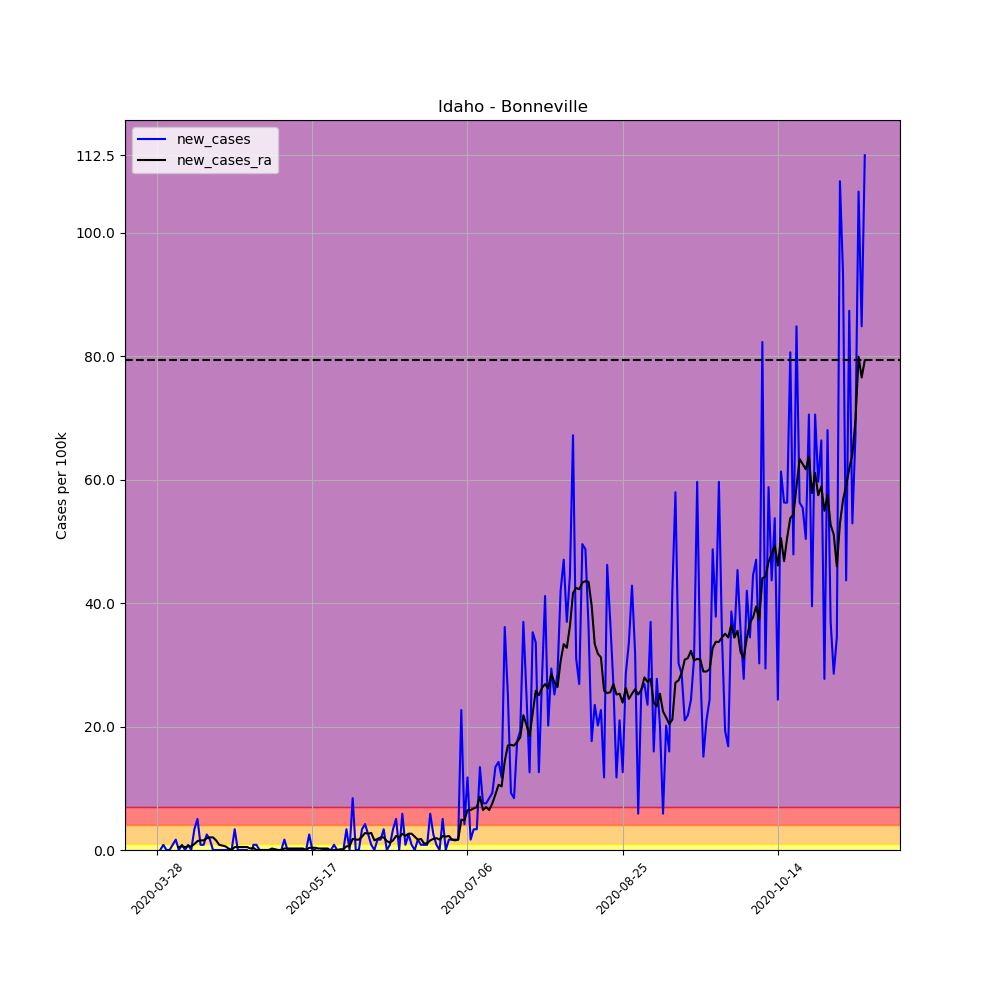

The file beside this chart, header and first rows:
, date, county, state, fips, cases, deaths, COUNTY, STNAME, CTYNAME, POPESTIMATE2019, per_100k, per_100k_ra, new_cases, new_cases_ra
419717, 2020-03-28, Bonneville, Idaho, 16019, 1, 0, 19, Idaho, Bonneville, 119062, 0.8399, , , 
419718, 2020-03-29, Bonneville, Idaho, 16019, 1, 0, 19, Idaho, Bonneville, 119062, 0.8399, , 0.0, 
419719, 2020-03-30, Bonneville, Idaho, 16019, 2, 0, 19, Idaho, Bonneville, 119062, 1.68, , 0.8399, 
419720, 2020-03-31, Bonneville, Idaho, 16019, 2, 0, 19, Idaho, Bonneville, 119062, 1.68, , 0.0, 
419721, 2020-04-01, Bonneville, Idaho, 16019, 2, 0, 19, Idaho, Bonneville, 119062, 1.68, , 0.0, 
419722, 2020-04-02, Bonneville, Idaho, 16019, 3, 0, 19, Idaho, Bonneville, 119062, 2.52, , 0.8399, 
419723, 2020-04-03, Bonneville, Idaho, 16019, 5, 0, 19, Idaho, Bonneville, 119062, 4.199, 1.92, 1.68, 
419724, 2020-04-04, Bonneville, Idaho, 16019, 5, 0, 19, Idaho, Bonneville, 119062, 4.199, 2.4, 0.0, 0.4799
419725, 2020-04-05, Bonneville, Idaho, 16019, 6, 0, 19, Idaho, Bonneville, 119062, 5.039, 3, 0.8399, 0.5999
419726, 2020-04-06, Bonneville, Idaho, 16019, 6, 0, 19, Idaho, Bonneville, 119062, 5.039, 3.48, 0.0, 0.4799
419727, 2020-04-07, Bonneville, Idaho, 16019, 7, 0, 19, Idaho, Bonneville, 119062, 5.879, 4.08, 0.8399, 0.5999
419728, 2020-04-08, Bonneville, Idaho, 16019, 7, 0, 19, Idaho, Bonneville, 119062, 5.879, 4.679, 0.0, 0.5999
419729, 2020-04-09, Bonneville, Idaho, 16019, 11, 0, 19, Idaho, Bonneville, 119062, 9.239, 5.639, 3.36, 0.9599
419730, 2020-04-10, Bonneville, Idaho, 16019, 17, 0, 19, Idaho, Bonneville, 119062, 14.28, 7.079, 5.039, 1.44
419731, 2020-04-11, Bonneville, Idaho, 16019, 18, 0, 19, Idaho, Bonneville, 119062, 15.12, 8.639, 0.8399, 1.56
419732, 2020-04-12, Bonneville, Idaho, 16019, 19, 0, 19, Idaho, Bonneville, 119062, 15.96, 10.2, 0.8399, 1.56
419733, 2020-04-13, Bonneville, Idaho, 16019, 22, 0, 19, Idaho, Bonneville, 119062, 18.48, 12.12, 2.52, 1.92
419734, 2020-04-14, Bonneville, Idaho, 16019, 24, 0, 19, Idaho, Bonneville, 119062, 20.16, 14.16, 1.68, 2.04
419735, 2020-04-15, Bonneville, Idaho, 16019, 24, 0, 19, Idaho, Bonneville, 119062, 20.16, 16.2, 0.0, 2.04
419736, 2020-04-16, Bonneville, Idaho, 16019, 24, 0, 19, Idaho, Bonneville, 119062, 20.16, 17.76, 0.0, 1.56
419737, 2020-04-17, Bonneville, Idaho, 16019, 24, 0, 19, Idaho, Bonneville, 119062, 20.16, 18.6, 0.0, 0.8399
419738, 2020-04-18, Bonneville, Idaho, 16019, 24, 0, 19, Idaho, Bonneville, 119062, 20.16, 19.32, 0.0, 0.7199
419739, 2020-04-19, Bonneville, Idaho, 16019, 24, 0, 19, Idaho, Bonneville, 119062, 20.16, 19.92, 0.0, 0.5999
419740, 2020-04-20, Bonneville, Idaho, 16019, 24, 0, 19, Idaho, Bonneville, 119062, 20.16, 20.16, 0.0, 0.24
419741, 2020-04-21, Bonneville, Idaho, 16019, 24, 0, 19, Idaho, Bonneville, 119062, 20.16, 20.16, 0.0, 0.0
419742, 2020-04-22, Bonneville, Idaho, 16019, 28, 0, 19, Idaho, Bonneville, 119062, 23.52, 20.64, 3.36, 0.4799
419743, 2020-04-23, Bonneville, Idaho, 16019, 28, 0, 19, Idaho, Bonneville, 119062, 23.52, 21.12, 0.0, 0.4799
419744, 2020-04-24, Bonneville, Idaho, 16019, 28, 0, 19, Idaho, Bonneville, 119062, 23.52, 21.6, 0.0, 0.4799
419745, 2020-04-25, Bonneville, Idaho, 16019, 28, 0, 19, Idaho, Bonneville, 119062, 23.52, 22.08, 0.0, 0.4799
419746, 2020-04-26, Bonneville, Idaho, 16019, 28, 0, 19, Idaho, Bonneville, 119062, 23.52, 22.56, 0.0, 0.4799
419747, 2020-04-27, Bonneville, Idaho, 16019, 26, 0, 19, Idaho, Bonneville, 119062, 21.84, 22.8, -1.68, 0.24
419748, 2020-04-28, Bonneville, Idaho, 16019, 27, 0, 19, Idaho, Bonneville, 119062, 22.68, 23.16, 0.8399, 0.36
419749, 2020-04-29, Bonneville, Idaho, 16019, 28, 0, 19, Idaho, Bonneville, 119062, 23.52, 23.16, 0.8399, -5.075305255429287e-16
419750, 2020-04-30, Bonneville, Idaho, 16019, 28, 0, 19, Idaho, Bonneville, 119062, 23.52, 23.16, 0.0, -5.075305255429287e-16
419751, 2020-05-01, Bonneville, Idaho, 16019, 28, 0, 19, Idaho, Bonneville, 119062, 23.52, 23.16, 0.0, -5.075305255429287e-16
419752, 2020-05-02, Bonneville, Idaho, 16019, 28, 0, 19, Idaho, Bonneville, 119062, 23.52, 23.16, 0.0, -5.075305255429287e-16
419753, 2020-05-03, Bonneville, Idaho, 16019, 28, 0, 19, Idaho, Bonneville, 119062, 23.52, 23.16, 0.0, -5.075305255429287e-16
419754, 2020-05-04, Bonneville, Idaho, 16019, 28, 0, 19, Idaho, Bonneville, 119062, 23.52, 23.4, 0.0, 0.24
419755, 2020-05-05, Bonneville, Idaho, 16019, 28, 0, 19, Idaho, Bonneville, 119062, 23.52, 23.52, 0.0, 0.12
419756, 2020-05-06, Bonneville, Idaho, 16019, 28, 0, 19, Idaho, Bonneville, 119062, 23.52, 23.52, 0.0, 0.0
419757, 2020-05-07, Bonneville, Idaho, 16019, 28, 0, 19, Idaho, Bonneville, 119062, 23.52, 23.52, 0.0, 0.0
419758, 2020-05-08, Bonneville, Idaho, 16019, 30, 0, 19, Idaho, Bonneville, 119062, 25.2, 23.76, 1.68, 0.24
419759, 2020-05-09, Bonneville, Idaho, 16019, 30, 0, 19, Idaho, Bonneville, 119062, 25.2, 24, 0.0, 0.24
419760, 2020-05-10, Bonneville, Idaho, 16019, 30, 0, 19, Idaho, Bonneville, 119062, 25.2, 24.24, 0.0, 0.24
419761, 2020-05-11, Bonneville, Idaho, 16019, 30, 0, 19, Idaho, Bonneville, 119062, 25.2, 24.48, 0.0, 0.24
419762, 2020-05-12, Bonneville, Idaho, 16019, 30, 0, 19, Idaho, Bonneville, 119062, 25.2, 24.72, 0.0, 0.24
419763, 2020-05-13, Bonneville, Idaho, 16019, 30, 0, 19, Idaho, Bonneville, 119062, 25.2, 24.96, 0.0, 0.24
419764, 2020-05-14, Bonneville, Idaho, 16019, 30, 0, 19, Idaho, Bonneville, 119062, 25.2, 25.2, 0.0, 0.24
419765, 2020-05-15, Bonneville, Idaho, 16019, 30, 0, 19, Idaho, Bonneville, 119062, 25.2, 25.2, 0.0, 0.0
419766, 2020-05-16, Bonneville, Idaho, 16019, 33, 0, 19, Idaho, Bonneville, 119062, 27.72, 25.56, 2.52, 0.36
419767, 2020-05-17, Bonneville, Idaho, 16019, 33, 0, 19, Idaho, Bonneville, 119062, 27.72, 25.92, 0.0, 0.36
419768, 2020-05-18, Bonneville, Idaho, 16019, 33, 0, 19, Idaho, Bonneville, 119062, 27.72, 26.28, 0.0, 0.36
419769, 2020-05-19, Bonneville, Idaho, 16019, 32, 0, 19, Idaho, Bonneville, 119062, 26.88, 26.52, -0.8399, 0.24
419770, 2020-05-20, Bonneville, Idaho, 16019, 32, 0, 19, Idaho, Bonneville, 119062, 26.88, 26.76, 0.0, 0.24
419771, 2020-05-21, Bonneville, Idaho, 16019, 32, 0, 19, Idaho, Bonneville, 119062, 26.88, 27, 0.0, 0.24
419772, 2020-05-22, Bonneville, Idaho, 16019, 32, 0, 19, Idaho, Bonneville, 119062, 26.88, 27.24, 0.0, 0.24
419773, 2020-05-23, Bonneville, Idaho, 16019, 32, 0, 19, Idaho, Bonneville, 119062, 26.88, 27.12, 0.0, -0.12
419774, 2020-05-24, Bonneville, Idaho, 16019, 33, 0, 19, Idaho, Bonneville, 119062, 27.72, 27.12, 0.8399, -5.075305255429287e-16
419775, 2020-05-25, Bonneville, Idaho, 16019, 33, 0, 19, Idaho, Bonneville, 119062, 27.72, 27.12, 0.0, -5.075305255429287e-16
419776, 2020-05-26, Bonneville, Idaho, 16019, 33, 0, 19, Idaho, Bonneville, 119062, 27.72, 27.24, 0.0, 0.12
... 169 more rows
